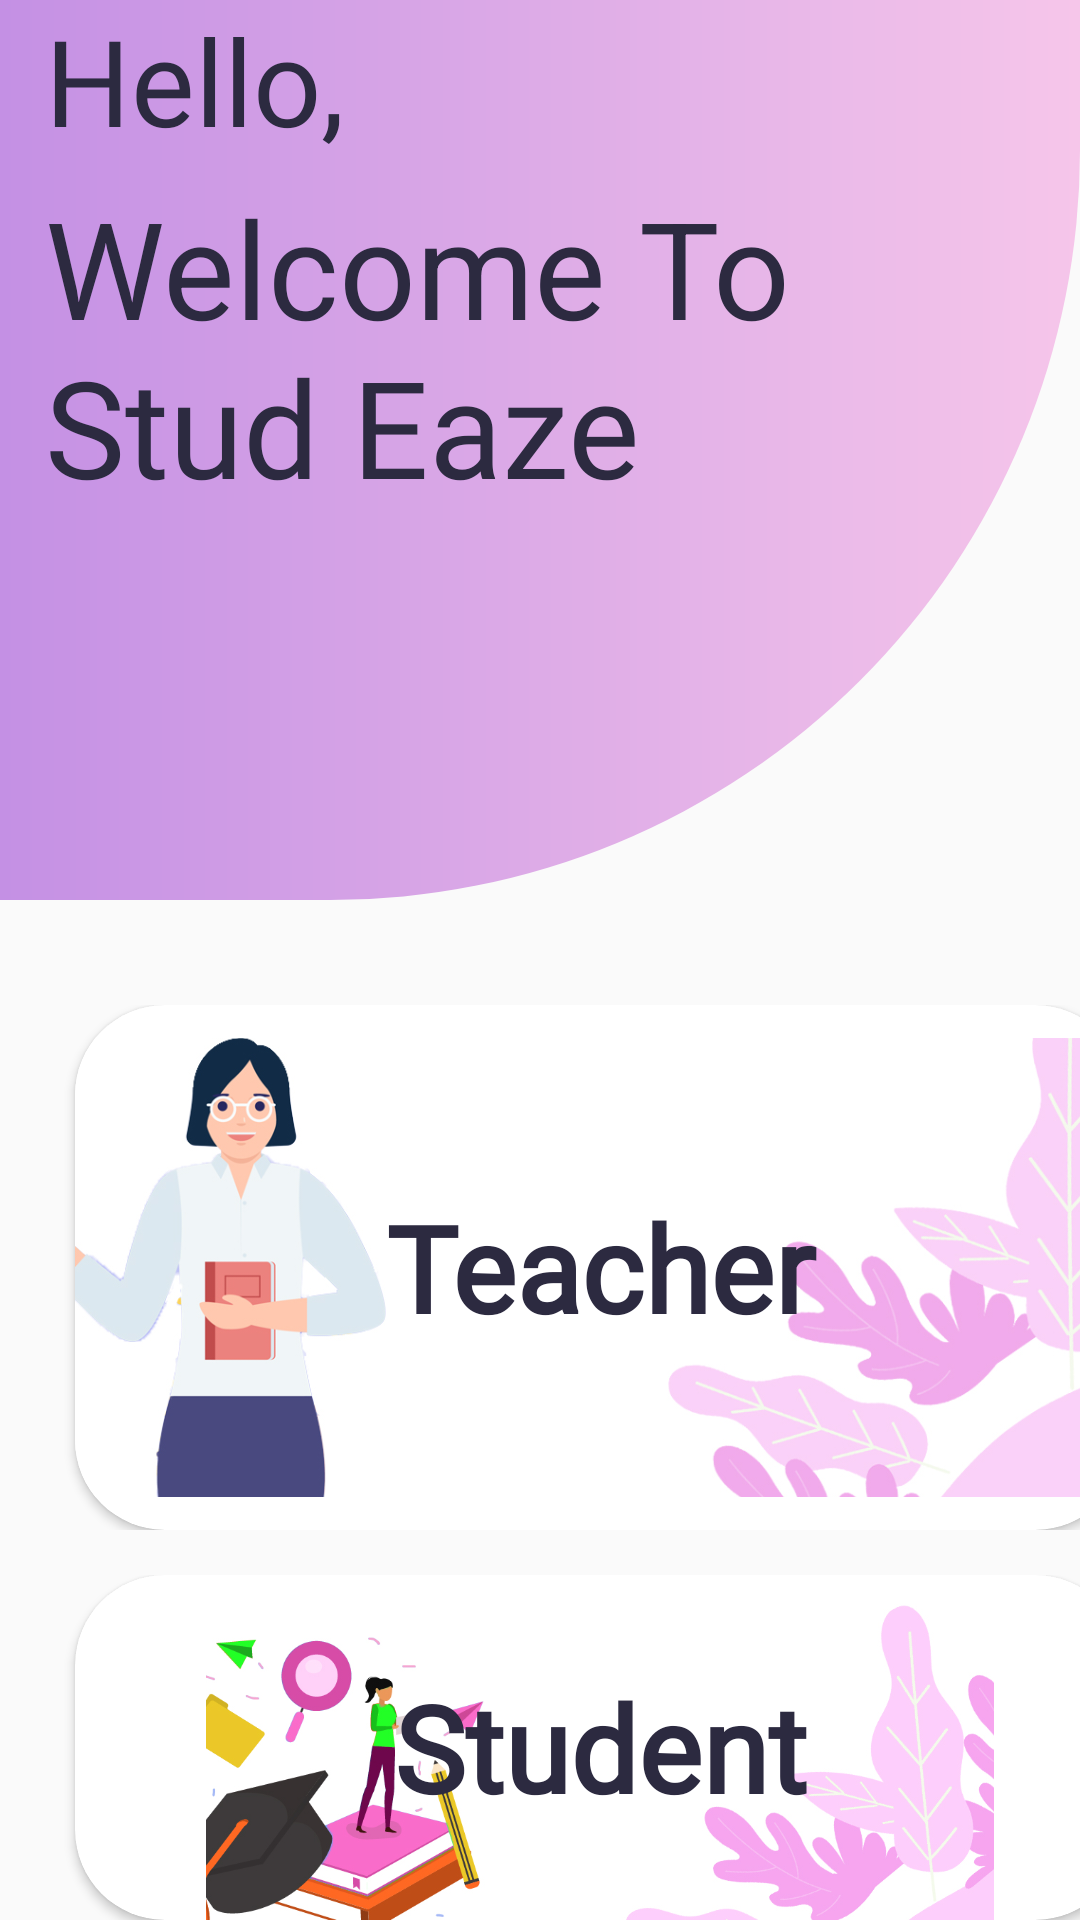

Layout XML and referenced resources for this Android screen:
<!-- AndroidManifest.xml: application theme Theme.StudEaze -->
<!-- res/layout/activity_home.xml -->
<?xml version="1.0" encoding="utf-8"?>
<RelativeLayout xmlns:android="http://schemas.android.com/apk/res/android"
    xmlns:app="http://schemas.android.com/apk/res-auto"
    xmlns:tools="http://schemas.android.com/tools"
    android:layout_width="match_parent"
    android:layout_height="match_parent"
    tools:context=".home">

    <LinearLayout
        android:id="@+id/lable"
        android:layout_width="match_parent"
        android:layout_height="300dp"
        android:background="@drawable/home_design"
        android:orientation="vertical">
        <TextView
            android:layout_width="wrap_content"
            android:layout_height="59dp"
            android:layout_marginLeft="15dp"
            android:fontFamily="@font/poppins_semibold"
            android:text="Hello,"
            android:textColor="#2c2a40"
            android:textSize="40dp" />

        <TextView
            android:layout_width="wrap_content"
            android:layout_height="53dp"
            android:layout_marginLeft="15dp"
            android:text="Welcome To "
            android:textColor="#2c2a40"
            android:textSize="45dp" />

        <TextView
            android:layout_width="wrap_content"
            android:layout_height="70dp"
            android:layout_marginLeft="15dp"
            android:fontFamily="@font/poppins_semibold"
android:textColor="#2c2a40"
            android:text="Stud Eaze"
            android:textSize="45dp" />

        <ImageView
            android:layout_width="250dp"
            android:layout_height="195dp"
            android:layout_marginLeft="-15dp"
            android:layout_marginTop="-40dp"
            android:src="@drawable/college" />


    </LinearLayout>


    <LinearLayout
        android:id="@+id/t_linear_horizontal1"
        android:layout_width="match_parent"
        android:layout_height="175dp"
        android:layout_below="@id/lable"
        android:layout_marginTop="35dp"
        android:orientation="horizontal"
        android:layout_centerInParent="true"
     >

        <androidx.cardview.widget.CardView
            android:id="@+id/teacher"
            android:layout_width="350dp"
            android:layout_marginHorizontal="25dp"
            android:layout_height="match_parent"
            app:cardCornerRadius="30dp">

            <ImageView
                android:layout_width="match_parent"
                android:layout_height="match_parent"
                android:src="@drawable/teacher_ico"
                />
            <TextView
                android:layout_width="match_parent"
                android:layout_height="match_parent"
                android:text="Teacher"
                android:textColor="#2c2a40"
                android:textStyle="bold"
                android:fontFamily="@font/poppins_semibold"
                android:textSize="40dp"
                android:gravity="center"/>
        </androidx.cardview.widget.CardView>


    </LinearLayout>
    <LinearLayout
        android:layout_width="match_parent"
        android:layout_height="175dp"
        android:layout_marginTop="15dp"
        android:layout_below="@id/t_linear_horizontal1"
        android:layout_centerInParent="true">


        <androidx.cardview.widget.CardView
            android:id="@+id/std_log"
            android:layout_width="350dp"
            android:layout_marginHorizontal="25dp"
            android:layout_height="match_parent"
            app:cardCornerRadius="30dp">

            <ImageView
                android:layout_width="match_parent"
                android:layout_height="match_parent"
                android:src="@drawable/student_ico"
                />
        <TextView
            android:layout_width="match_parent"
            android:layout_height="match_parent"
            android:text="Student"
            android:textColor="#2c2a40"
            android:textStyle="bold"
            android:fontFamily="@font/poppins_semibold"
            android:textSize="40dp"
            android:gravity="center"/>
        </androidx.cardview.widget.CardView>


    </LinearLayout>

</RelativeLayout>
<!-- resources referenced by this layout -->
<resources>
  <!-- drawable college: png bitmap (drawable, 938152 bytes) -->
  <!-- drawable home_design (drawable) -->
  <?xml version="1.0" encoding="utf-8"?>
  <shape xmlns:android="http://schemas.android.com/apk/res/android" android:shape="rectangle">
  <corners android:bottomRightRadius="250dp"/>
      <gradient android:endColor="#F6C6EA"
          android:startColor="#C490E4"
          android:gradientRadius="45"/>
  </shape>
  <!-- drawable student_ico: jpg bitmap (drawable, 155920 bytes) -->
  <!-- drawable teacher_ico: jpg bitmap (drawable, 114507 bytes) -->
  <style name="Theme.StudEaze" parent="Theme.AppCompat.Light.NoActionBar">
          
          <item name="colorOnPrimary">@color/white</item>
          
          <item name="colorSecondary">@color/teal_200</item>
          <item name="colorSecondaryVariant">@color/teal_700</item>
          <item name="colorOnSecondary">@color/black</item>
          
          <item name="android:statusBarColor" tools:targetApi="l">?attr/colorPrimaryVariant</item>
          
      </style>
  <color name="white">#FFFFFFFF</color>
  <color name="teal_200">#FF03DAC5</color>
  <color name="teal_700">#FF018786</color>
  <color name="black">#FF000000</color>
</resources>
